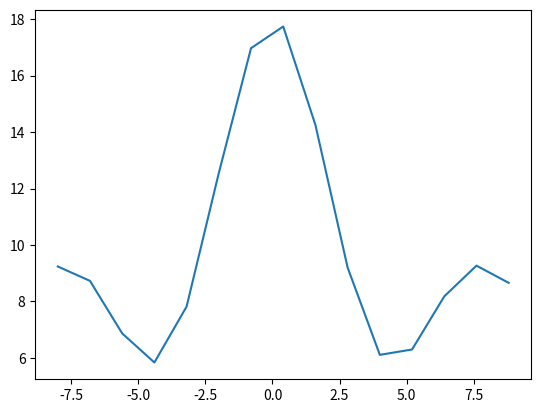

Reproduce this figure in Python.
import matplotlib.pyplot as plt

x = [-8.0, -6.8, -5.6, -4.4, -3.2, -2.0, -0.8, 0.4, 1.6, 2.8, 4.0, 5.2, 6.4, 7.6, 8.8]
y = [9.24, 8.73, 6.87, 5.84, 7.82, 12.55, 16.97, 17.74, 14.25, 9.2, 6.11, 6.3, 8.18, 9.27, 8.66]

plt.plot(x, y)
plt.show()
